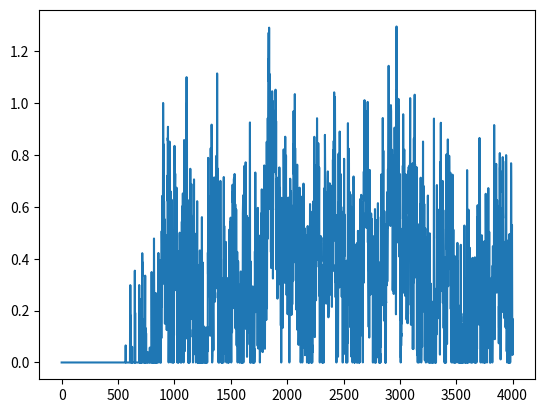

Write Python code to recreate this figure.
import numpy as np
from scipy import signal as ss
from scipy.stats import zscore
import matplotlib.pyplot as plt
def make_noise(num_traces=10, num_samples=1000, mean_fr = 1, std_fr = 1):
    num_samples = num_samples+2000
    # Normalised Frequencies
    # fv = np.linspace(0, 1, 40)
    # Amplitudes Of '1/f'                                
    # a = 1/(1+2*fv)                
    # Filter Numerator Coefficients              
    # b = ss.firls(43, fv, a)                                   

    B = [0.049922035, -0.095993537, 0.050612699, -0.004408786]
    A = [1, -2.494956002,   2.017265875,  -0.522189400]

    invfn = np.zeros((num_traces,num_samples))

    for i in np.arange(0,num_traces):
        # Create White Noise
        wn = np.random.normal(loc=1,scale=0.5,size=num_samples) 
        # Create '1/f' Noise
        invfn[i,:] = zscore(ss.lfilter(B, A, wn))                           

    # Rectify invfn (Remove negative values and rescaled to have a mean value of 1/1000)
    invfn[invfn<0] = 0
    invfn_rescaled = invfn[:,2000:]/np.mean(invfn[:,2000:])

    return invfn

sample_list = make_noise(num_traces=10,num_samples=2000, mean_fr = 1, std_fr = 1)

plt.plot(sample_list[0])
print(np.mean(sample_list[0]))
plt.show()

